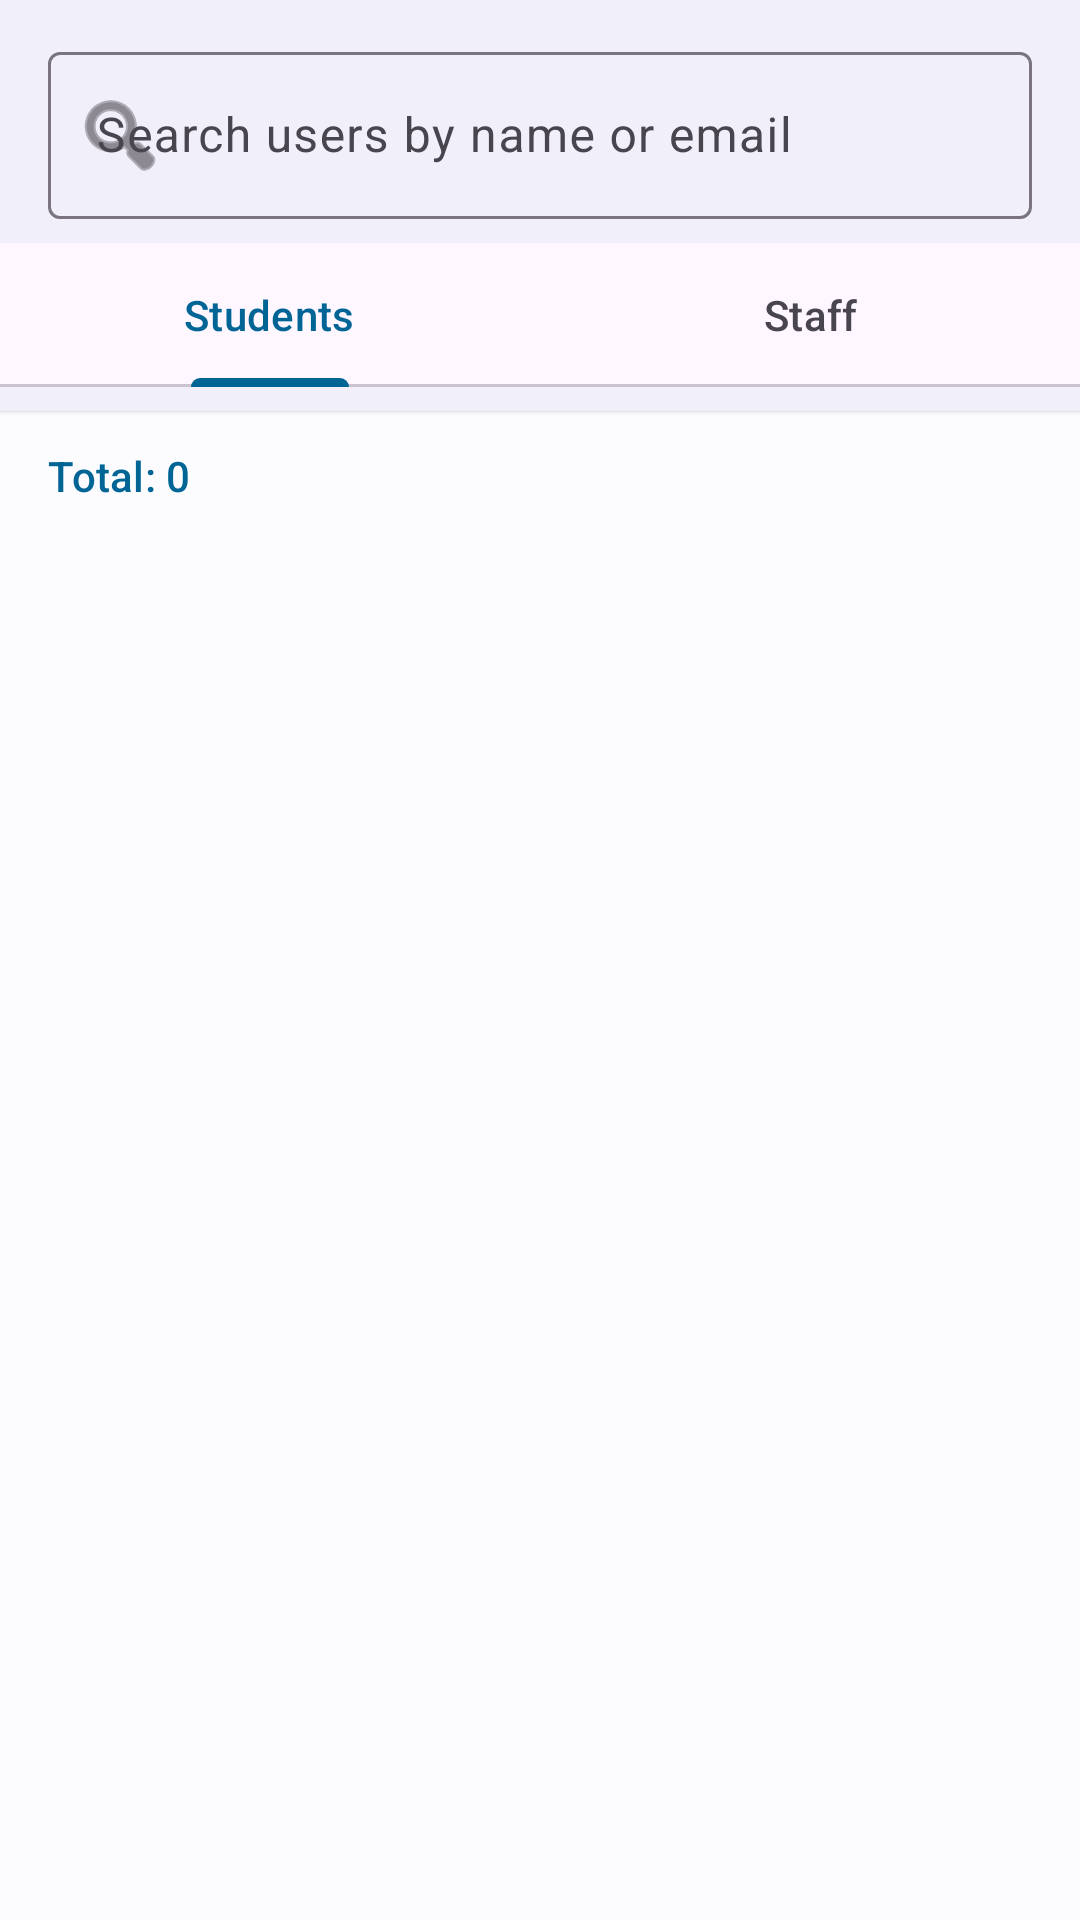

Here is an Android app screen rendered from its layout file. Give the layout XML and the strings, colors and styles it references.
<!-- AndroidManifest.xml: application theme Theme.HostelOps -->
<!-- res/layout/fragment_admin_users.xml -->
<?xml version="1.0" encoding="utf-8"?>
<LinearLayout xmlns:android="http://schemas.android.com/apk/res/android"
    xmlns:app="http://schemas.android.com/apk/res-auto"
    android:layout_width="match_parent"
    android:layout_height="match_parent"
    android:background="@color/md_theme_background"
    android:orientation="vertical">

    <com.google.android.material.card.MaterialCardView
        android:layout_width="match_parent"
        android:layout_height="wrap_content"
        app:cardCornerRadius="0dp"
        app:cardElevation="1dp"
        app:strokeWidth="0dp">

        <LinearLayout
            android:layout_width="match_parent"
            android:layout_height="wrap_content"
            android:orientation="vertical"
            android:paddingBottom="8dp">

            <com.google.android.material.textfield.TextInputLayout
                android:id="@+id/tilUserSearch"
                style="@style/Widget.Material3.TextInputLayout.OutlinedBox"
                android:layout_width="match_parent"
                android:layout_height="wrap_content"
                android:layout_marginHorizontal="16dp"
                android:layout_marginTop="12dp"
                android:hint="Search users by name or email"
                app:endIconMode="clear_text"
                app:startIconDrawable="@android:drawable/ic_menu_search">

                <com.google.android.material.textfield.TextInputEditText
                    android:id="@+id/etUserSearch"
                    android:layout_width="match_parent"
                    android:layout_height="wrap_content"
                    android:inputType="text" />
            </com.google.android.material.textfield.TextInputLayout>

            <com.google.android.material.tabs.TabLayout
                android:id="@+id/tabLayoutUsers"
                android:layout_width="match_parent"
                android:layout_height="wrap_content"
                android:layout_marginTop="8dp"
                app:tabIndicatorFullWidth="false"
                app:tabMode="fixed">

                <com.google.android.material.tabs.TabItem
                    android:layout_width="wrap_content"
                    android:layout_height="wrap_content"
                    android:text="Students" />

                <com.google.android.material.tabs.TabItem
                    android:layout_width="wrap_content"
                    android:layout_height="wrap_content"
                    android:text="Staff" />
            </com.google.android.material.tabs.TabLayout>
        </LinearLayout>
    </com.google.android.material.card.MaterialCardView>

    <TextView
        android:id="@+id/tvUserCount"
        android:layout_width="wrap_content"
        android:layout_height="wrap_content"
        android:layout_marginHorizontal="16dp"
        android:layout_marginTop="12dp"
        android:text="Total: 0"
        android:textAppearance="@style/TextAppearance.Material3.LabelLarge"
        android:textColor="@color/md_theme_primary" />

    <androidx.recyclerview.widget.RecyclerView
        android:id="@+id/rvUsers"
        android:layout_width="match_parent"
        android:layout_height="match_parent"
        android:clipToPadding="false"
        android:padding="8dp" />

</LinearLayout>
<!-- resources referenced by this layout -->
<resources>
  <color name="md_theme_background">#fcfcff</color>
  <color name="md_theme_primary">#006495</color>
  <style name="Theme.HostelOps" parent="Theme.Material3.DayNight.NoActionBar">
          
          <item name="colorPrimary">@color/md_theme_primary</item>
          <item name="colorOnPrimary">@color/md_theme_onPrimary</item>
          <item name="colorPrimaryContainer">@color/md_theme_primaryContainer</item>
          <item name="colorOnPrimaryContainer">@color/md_theme_onPrimaryContainer</item>
  
          <item name="colorSecondary">@color/md_theme_secondary</item>
          <item name="colorOnSecondary">@color/md_theme_onSecondary</item>
          <item name="colorSecondaryContainer">@color/md_theme_secondaryContainer</item>
          <item name="colorOnSecondaryContainer">@color/md_theme_onSecondaryContainer</item>
  
          <item name="android:statusBarColor">@color/md_theme_surface</item>
          <item name="android:windowLightStatusBar">true</item>
  
          <item name="android:windowBackground">@color/md_theme_background</item>
      </style>
  <color name="md_theme_onPrimary">#ffffff</color>
  <color name="md_theme_primaryContainer">#cbe6ff</color>
  <color name="md_theme_onPrimaryContainer">#001e30</color>
  <color name="md_theme_secondary">#50606e</color>
  <color name="md_theme_onSecondary">#ffffff</color>
  <color name="md_theme_secondaryContainer">#d3e5f5</color>
  <color name="md_theme_onSecondaryContainer">#0c1d29</color>
  <color name="md_theme_surface">#fcfcff</color>
</resources>
